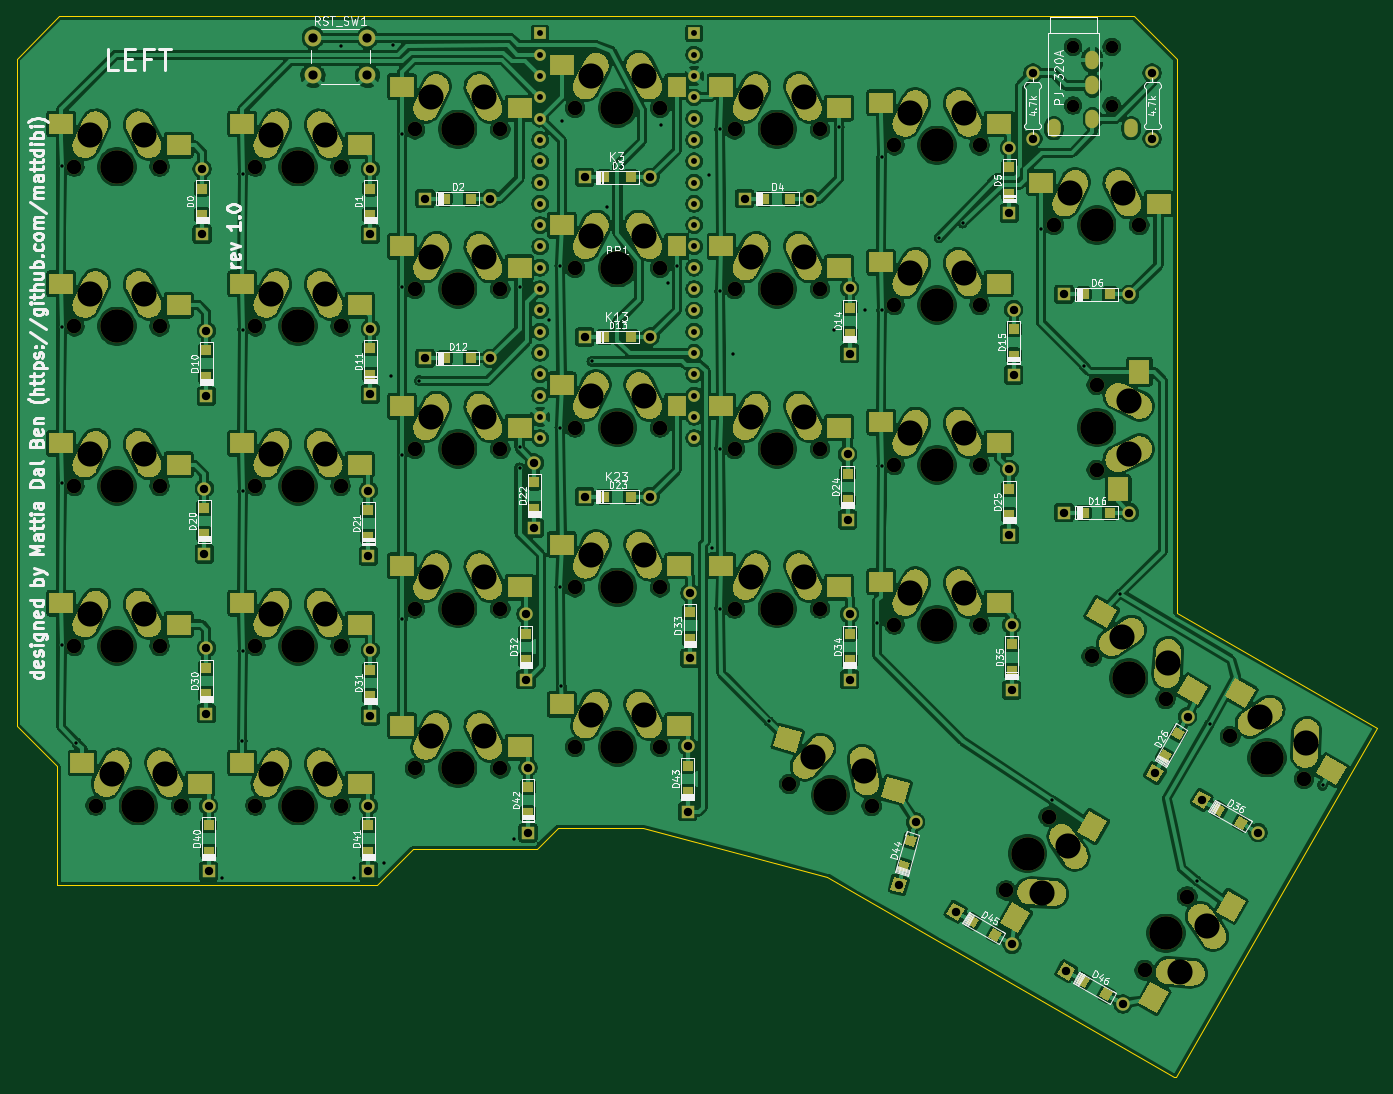
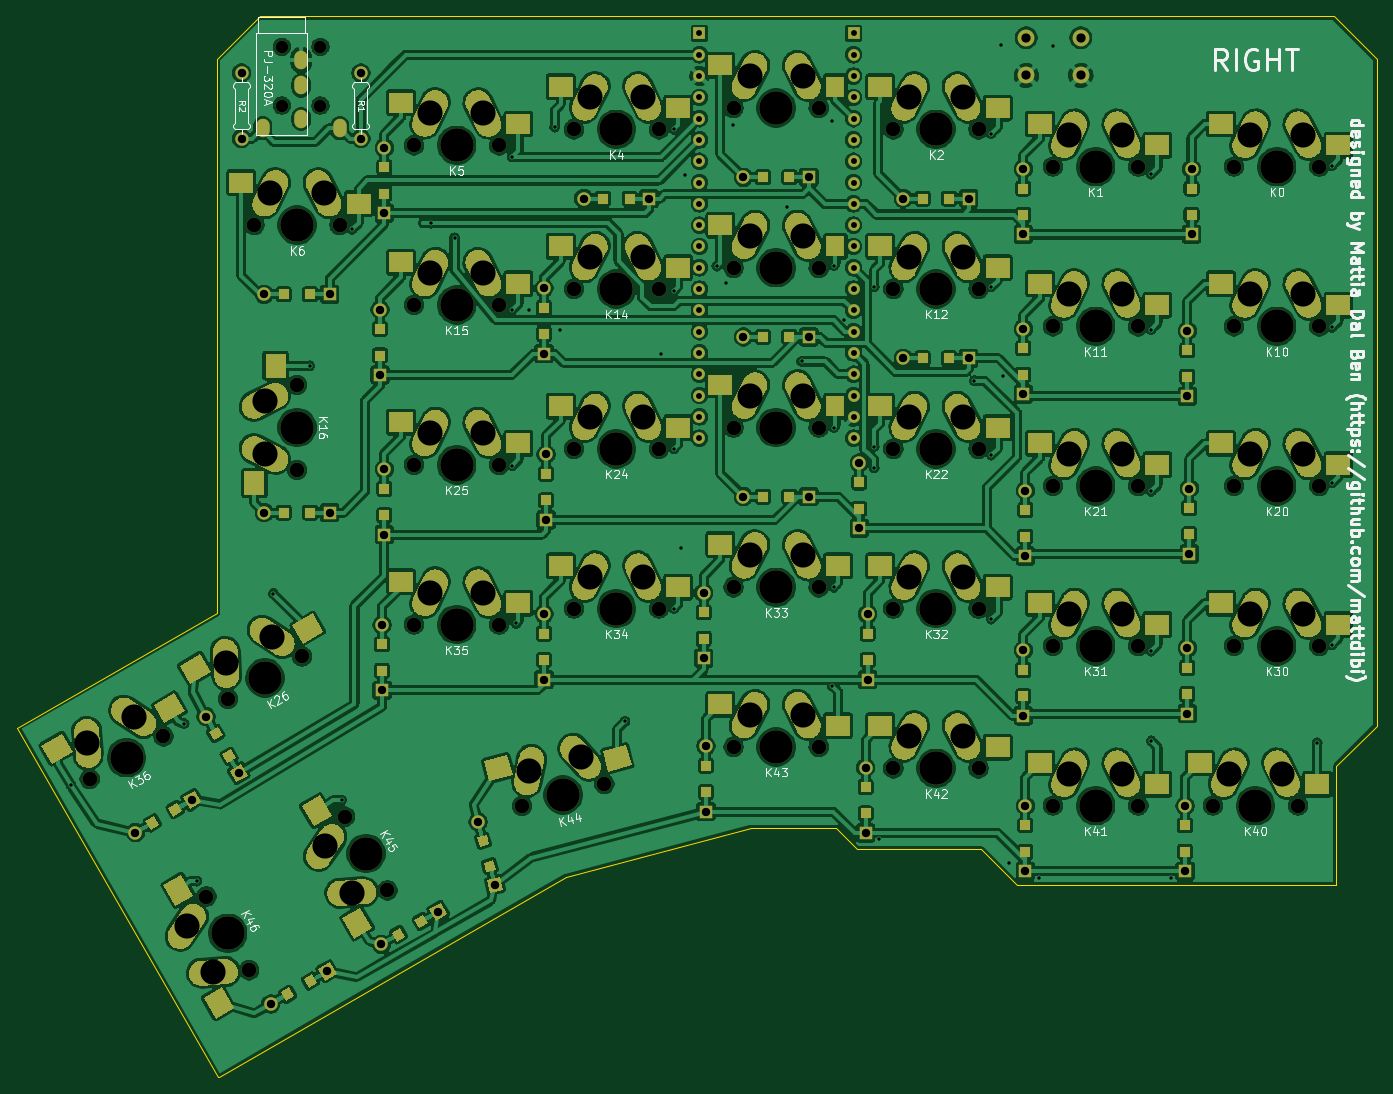
Circuit board: 11 layer files. Board 162.2 x 126.5 mm.
- bottom_copper: redox_rev1-B_Cu.gbl (917700 bytes)
- bottom_mask: redox_rev1-B_Mask.gbs (137973 bytes)
- paste: redox_rev1-B_Paste.gbp (6675 bytes)
- bottom_silk: redox_rev1-B_SilkS.gbo (42569 bytes)
- outline: redox_rev1-Edge_Cuts.gm1 (1446 bytes)
- top_copper: redox_rev1-F_Cu.gtl (836011 bytes)
- top_mask: redox_rev1-F_Mask.gts (138063 bytes)
- paste: redox_rev1-F_Paste.gtp (6680 bytes)
- top_silk: redox_rev1-F_SilkS.gto (76300 bytes)
- drill: redox_rev1-NPTH.drl (2602 bytes)
- drill: redox_rev1-PTH.drl (2911 bytes)

=== bottom_copper: redox_rev1-B_Cu.gbl (917700 bytes, source omitted) ===
=== bottom_mask: redox_rev1-B_Mask.gbs (137973 bytes, source omitted) ===
=== paste: redox_rev1-B_Paste.gbp ===
G04 #@! TF.GenerationSoftware,KiCad,Pcbnew,(5.1.5)-3*
G04 #@! TF.CreationDate,2020-02-25T19:23:58+01:00*
G04 #@! TF.ProjectId,redox_rev1,7265646f-785f-4726-9576-312e6b696361,1.0*
G04 #@! TF.SameCoordinates,Original*
G04 #@! TF.FileFunction,Paste,Bot*
G04 #@! TF.FilePolarity,Positive*
%FSLAX46Y46*%
G04 Gerber Fmt 4.6, Leading zero omitted, Abs format (unit mm)*
G04 Created by KiCad (PCBNEW (5.1.5)-3) date 2020-02-25 19:23:58*
%MOMM*%
%LPD*%
G04 APERTURE LIST*
%ADD10R,2.850000X2.500000*%
%ADD11R,1.200000X1.200000*%
%ADD12R,2.250000X2.500000*%
%ADD13R,2.500000X2.850000*%
%ADD14C,0.100000*%
G04 APERTURE END LIST*
D10*
X98090000Y-80645000D03*
X84074000Y-83185000D03*
X105664000Y-121285000D03*
X119680000Y-118745000D03*
D11*
X101600000Y-69291000D03*
X101600000Y-72441000D03*
X209855000Y-107950000D03*
X206705000Y-107950000D03*
D12*
X144064000Y-76200000D03*
D10*
X157780000Y-73660000D03*
X105664000Y-64135000D03*
X119680000Y-61595000D03*
X98090000Y-61595000D03*
X84074000Y-64135000D03*
X124714000Y-78740000D03*
X138730000Y-76200000D03*
X124714000Y-116840000D03*
X138730000Y-114300000D03*
X124714000Y-59690000D03*
X138730000Y-57150000D03*
X162814000Y-59690000D03*
X176830000Y-57150000D03*
X181864000Y-61595000D03*
X195880000Y-59055000D03*
X200914000Y-71120000D03*
X214930000Y-68580000D03*
X105664000Y-83185000D03*
X119680000Y-80645000D03*
X162814000Y-78740000D03*
X176830000Y-76200000D03*
X181864000Y-80645000D03*
X195880000Y-78105000D03*
D13*
X213360000Y-104440000D03*
X210820000Y-90424000D03*
D10*
X98090000Y-99695000D03*
X84074000Y-102235000D03*
X105664000Y-102235000D03*
X119680000Y-99695000D03*
X124714000Y-97790000D03*
X138730000Y-95250000D03*
X162814000Y-97790000D03*
X176830000Y-95250000D03*
X181864000Y-99695000D03*
X195880000Y-97155000D03*
D14*
G36*
X205121771Y-122122327D02*
G01*
X206371771Y-119957263D01*
X208839943Y-121382263D01*
X207589943Y-123547327D01*
X205121771Y-122122327D01*
G37*
G36*
X218529983Y-126930623D02*
G01*
X219779983Y-124765559D01*
X222248155Y-126190559D01*
X220998155Y-128355623D01*
X218529983Y-126930623D01*
G37*
D10*
X98090000Y-118745000D03*
X84074000Y-121285000D03*
X143764000Y-114300000D03*
X157780000Y-111760000D03*
X162814000Y-116840000D03*
X176830000Y-114300000D03*
X181864000Y-118745000D03*
X195880000Y-116205000D03*
D14*
G36*
X221631771Y-131647327D02*
G01*
X222881771Y-129482263D01*
X225349943Y-130907263D01*
X224099943Y-133072327D01*
X221631771Y-131647327D01*
G37*
G36*
X235039983Y-136455623D02*
G01*
X236289983Y-134290559D01*
X238758155Y-135715559D01*
X237508155Y-137880623D01*
X235039983Y-136455623D01*
G37*
D10*
X86614000Y-140335000D03*
X100630000Y-137795000D03*
X105664000Y-140335000D03*
X119680000Y-137795000D03*
X124714000Y-135890000D03*
X138730000Y-133350000D03*
X143764000Y-133350000D03*
X157780000Y-130810000D03*
D14*
G36*
X182568239Y-139257833D02*
G01*
X183215287Y-136843019D01*
X185968175Y-137580653D01*
X185321127Y-139995467D01*
X182568239Y-139257833D01*
G37*
G36*
X168372423Y-138083677D02*
G01*
X169019471Y-135668863D01*
X171772359Y-136406497D01*
X171125311Y-138821311D01*
X168372423Y-138083677D01*
G37*
G36*
X200729377Y-155029983D02*
G01*
X202894441Y-156279983D01*
X201469441Y-158748155D01*
X199304377Y-157498155D01*
X200729377Y-155029983D01*
G37*
G36*
X205537673Y-141621771D02*
G01*
X207702737Y-142871771D01*
X206277737Y-145339943D01*
X204112673Y-144089943D01*
X205537673Y-141621771D01*
G37*
G36*
X217239377Y-164554983D02*
G01*
X219404441Y-165804983D01*
X217979441Y-168273155D01*
X215814377Y-167023155D01*
X217239377Y-164554983D01*
G37*
G36*
X222047673Y-151146771D02*
G01*
X224212737Y-152396771D01*
X222787737Y-154864943D01*
X220622673Y-153614943D01*
X222047673Y-151146771D01*
G37*
D12*
X144064000Y-57150000D03*
D10*
X157780000Y-54610000D03*
D12*
X144064000Y-95250000D03*
D10*
X157780000Y-92710000D03*
D11*
X121666000Y-69291000D03*
X121666000Y-72441000D03*
X133655000Y-70485000D03*
X130505000Y-70485000D03*
X152705000Y-67945000D03*
X149555000Y-67945000D03*
X171755000Y-70485000D03*
X168605000Y-70485000D03*
X197866000Y-66751000D03*
X197866000Y-69901000D03*
X209855000Y-81915000D03*
X206705000Y-81915000D03*
X102108000Y-88595000D03*
X102108000Y-91745000D03*
X121666000Y-88341000D03*
X121666000Y-91491000D03*
X133655000Y-89535000D03*
X130505000Y-89535000D03*
X152705000Y-86995000D03*
X149555000Y-86995000D03*
X178816000Y-83515000D03*
X178816000Y-86665000D03*
X198374000Y-86055000D03*
X198374000Y-89205000D03*
X101854000Y-107391000D03*
X101854000Y-110541000D03*
X121412000Y-107645000D03*
X121412000Y-110795000D03*
X141224000Y-104343000D03*
X141224000Y-107493000D03*
X152705000Y-106045000D03*
X149555000Y-106045000D03*
X178562000Y-103327000D03*
X178562000Y-106477000D03*
X197866000Y-105105000D03*
X197866000Y-108255000D03*
D14*
G36*
X217737885Y-133452395D02*
G01*
X218777115Y-134052395D01*
X218177115Y-135091625D01*
X217137885Y-134491625D01*
X217737885Y-133452395D01*
G37*
G36*
X216162885Y-136180375D02*
G01*
X217202115Y-136780375D01*
X216602115Y-137819605D01*
X215562885Y-137219605D01*
X216162885Y-136180375D01*
G37*
D11*
X102108000Y-126441000D03*
X102108000Y-129591000D03*
X121666000Y-126695000D03*
X121666000Y-129845000D03*
X140208000Y-122377000D03*
X140208000Y-125527000D03*
X159766000Y-119837000D03*
X159766000Y-122987000D03*
X178816000Y-122377000D03*
X178816000Y-125527000D03*
X198120000Y-123647000D03*
X198120000Y-126797000D03*
D14*
G36*
X226338605Y-144712885D02*
G01*
X225738605Y-145752115D01*
X224699375Y-145152115D01*
X225299375Y-144112885D01*
X226338605Y-144712885D01*
G37*
G36*
X223610625Y-143137885D02*
G01*
X223010625Y-144177115D01*
X221971395Y-143577115D01*
X222571395Y-142537885D01*
X223610625Y-143137885D01*
G37*
D11*
X102362000Y-145237000D03*
X102362000Y-148387000D03*
X121412000Y-145237000D03*
X121412000Y-148387000D03*
X140462000Y-140665000D03*
X140462000Y-143815000D03*
X159512000Y-138125000D03*
X159512000Y-141275000D03*
D14*
G36*
X185657376Y-146333820D02*
G01*
X186816487Y-146644403D01*
X186505904Y-147803514D01*
X185346793Y-147492931D01*
X185657376Y-146333820D01*
G37*
G36*
X184842096Y-149376486D02*
G01*
X186001207Y-149687069D01*
X185690624Y-150846180D01*
X184531513Y-150535597D01*
X184842096Y-149376486D01*
G37*
G36*
X197001605Y-158047885D02*
G01*
X196401605Y-159087115D01*
X195362375Y-158487115D01*
X195962375Y-157447885D01*
X197001605Y-158047885D01*
G37*
G36*
X194273625Y-156472885D02*
G01*
X193673625Y-157512115D01*
X192634395Y-156912115D01*
X193234395Y-155872885D01*
X194273625Y-156472885D01*
G37*
G36*
X210209605Y-165159885D02*
G01*
X209609605Y-166199115D01*
X208570375Y-165599115D01*
X209170375Y-164559885D01*
X210209605Y-165159885D01*
G37*
G36*
X207481625Y-163584885D02*
G01*
X206881625Y-164624115D01*
X205842395Y-164024115D01*
X206442395Y-162984885D01*
X207481625Y-163584885D01*
G37*
M02*

=== bottom_silk: redox_rev1-B_SilkS.gbo (42569 bytes, source omitted) ===
=== outline: redox_rev1-Edge_Cuts.gm1 ===
G04 #@! TF.GenerationSoftware,KiCad,Pcbnew,(5.1.5)-3*
G04 #@! TF.CreationDate,2020-02-25T19:23:58+01:00*
G04 #@! TF.ProjectId,redox_rev1,7265646f-785f-4726-9576-312e6b696361,1.0*
G04 #@! TF.SameCoordinates,Original*
G04 #@! TF.FileFunction,Profile,NP*
%FSLAX46Y46*%
G04 Gerber Fmt 4.6, Leading zero omitted, Abs format (unit mm)*
G04 Created by KiCad (PCBNEW (5.1.5)-3) date 2020-02-25 19:23:58*
%MOMM*%
%LPD*%
G04 APERTURE LIST*
%ADD10C,0.100000*%
G04 APERTURE END LIST*
D10*
X212725000Y-48768000D02*
X84582000Y-48768000D01*
X217805000Y-53848000D02*
X217805000Y-64008000D01*
X79502000Y-53848000D02*
X79502000Y-57150000D01*
X79502000Y-53848000D02*
X84582000Y-48768000D01*
X217805000Y-53848000D02*
X212725000Y-48768000D01*
X154178000Y-145542000D02*
X144018000Y-145542000D01*
X217805000Y-119888000D02*
X241681000Y-133604000D01*
X217805000Y-64008000D02*
X217805000Y-119888000D01*
X217678000Y-175260000D02*
X241681000Y-133604000D01*
X217551000Y-175260000D02*
X217678000Y-175260000D01*
X176149000Y-151384000D02*
X154178000Y-145542000D01*
X217551000Y-175260000D02*
X176149000Y-151384000D01*
X141478000Y-148082000D02*
X144018000Y-145542000D01*
X126746000Y-148082000D02*
X141478000Y-148082000D01*
X122428000Y-152400000D02*
X126746000Y-148082000D01*
X84328000Y-152400000D02*
X122428000Y-152400000D01*
X84328000Y-138176000D02*
X84328000Y-152400000D01*
X79502000Y-133350000D02*
X84328000Y-138176000D01*
X79502000Y-57150000D02*
X79502000Y-133350000D01*
M02*

=== top_copper: redox_rev1-F_Cu.gtl (836011 bytes, source omitted) ===
=== top_mask: redox_rev1-F_Mask.gts (138063 bytes, source omitted) ===
=== paste: redox_rev1-F_Paste.gtp (6680 bytes, source omitted) ===
=== top_silk: redox_rev1-F_SilkS.gto (76300 bytes, source omitted) ===
=== drill: redox_rev1-NPTH.drl ===
M48
; DRILL file {KiCad (5.1.5)-3} date 2/25/2020 7:24:32 PM
; FORMAT={-:-/ absolute / inch / decimal}
; #@! TF.CreationDate,2020-02-25T19:24:32+01:00
; #@! TF.GenerationSoftware,Kicad,Pcbnew,(5.1.5)-3
; #@! TF.FileFunction,NonPlated,1,2,NPTH
FMAT,2
INCH
T1C0.0591
T2C0.0689
T3C0.1181
T4C0.1570
%
G90
G05
T1
X8.0894Y-2.063
X8.0894Y-2.3386
X8.2706Y-2.063
X8.2706Y-2.3386
T2
X3.4Y-4.875
X3.8Y-4.875
X4.25Y-3.375
X4.65Y-3.375
X6.5Y-3.2
X6.9Y-3.2
X5.75Y-5.35
X6.15Y-5.35
X5.0Y-3.2
X5.4Y-3.2
X8.425Y-6.3982
X8.625Y-6.0518
X8.1768Y-4.925
X8.5232Y-5.125
X8.0Y-2.9
X8.4Y-2.9
X3.5Y-5.625
X3.9Y-5.625
X5.75Y-3.85
X6.15Y-3.85
X3.4Y-4.125
X3.8Y-4.125
X7.25Y-4.775
X7.65Y-4.775
X6.5Y-2.45
X6.9Y-2.45
X5.0Y-3.95
X5.4Y-3.95
X3.4Y-3.375
X3.8Y-3.375
X5.75Y-4.6
X6.15Y-4.6
X5.0Y-2.45
X5.4Y-2.45
X5.0Y-5.45
X5.4Y-5.45
X4.25Y-4.125
X4.65Y-4.125
X5.75Y-3.1
X6.15Y-3.1
X7.25Y-4.025
X7.65Y-4.025
X4.25Y-2.625
X4.65Y-2.625
X7.775Y-6.0232
X7.975Y-5.6768
X7.25Y-2.525
X7.65Y-2.525
X6.5Y-3.95
X6.9Y-3.95
X7.25Y-3.275
X7.65Y-3.275
X3.4Y-2.625
X3.8Y-2.625
X4.25Y-5.625
X4.65Y-5.625
X6.7568Y-5.5232
X7.1432Y-5.6268
X6.5Y-4.7
X6.9Y-4.7
X8.2Y-3.65
X8.2Y-4.05
X4.25Y-4.875
X4.65Y-4.875
X8.8268Y-5.3
X9.1732Y-5.5
X5.0Y-4.7
X5.4Y-4.7
X5.75Y-2.35
X6.15Y-2.35
T3
X4.325Y-3.975
X4.575Y-3.975
X5.825Y-2.95
X6.075Y-2.95
X7.325Y-3.875
X7.575Y-3.875
X4.325Y-2.475
X4.575Y-2.475
X7.9424Y-6.0333
X8.0674Y-5.8167
X7.325Y-2.375
X7.575Y-2.375
X6.575Y-3.8
X6.825Y-3.8
X7.325Y-3.125
X7.575Y-3.125
X3.475Y-2.475
X3.725Y-2.475
X4.325Y-5.475
X4.575Y-5.475
X6.8681Y-5.3978
X7.1096Y-5.4625
X6.575Y-4.55
X6.825Y-4.55
X8.35Y-3.725
X8.35Y-3.975
X4.325Y-4.725
X4.575Y-4.725
X8.9667Y-5.2076
X9.1833Y-5.3326
X5.075Y-4.55
X5.325Y-4.55
X5.825Y-2.2
X6.075Y-2.2
X3.475Y-4.725
X3.725Y-4.725
X4.325Y-3.225
X4.575Y-3.225
X6.575Y-3.05
X6.825Y-3.05
X5.825Y-5.2
X6.075Y-5.2
X5.075Y-3.05
X5.325Y-3.05
X8.5924Y-6.4083
X8.7174Y-6.1917
X8.3167Y-4.8326
X8.5333Y-4.9576
X8.075Y-2.75
X8.325Y-2.75
X3.575Y-5.475
X3.825Y-5.475
X5.825Y-3.7
X6.075Y-3.7
X3.475Y-3.975
X3.725Y-3.975
X7.325Y-4.625
X7.575Y-4.625
X6.575Y-2.3
X6.825Y-2.3
X5.075Y-3.8
X5.325Y-3.8
X3.475Y-3.225
X3.725Y-3.225
X5.825Y-4.45
X6.075Y-4.45
X5.075Y-2.3
X5.325Y-2.3
X5.075Y-5.3
X5.325Y-5.3
T4
X5.2Y-3.95
X3.6Y-3.375
X5.95Y-4.6
X5.2Y-2.45
X5.2Y-5.45
X4.45Y-4.125
X5.95Y-3.1
X7.45Y-4.025
X4.45Y-2.625
X7.875Y-5.85
X7.45Y-2.525
X6.7Y-3.95
X7.45Y-3.275
X3.6Y-2.625
X4.45Y-5.625
X6.95Y-5.575
X6.7Y-4.7
X8.2Y-3.85
X4.45Y-4.875
X9.0Y-5.4
X5.2Y-4.7
X5.95Y-2.35
X3.6Y-4.875
X4.45Y-3.375
X6.7Y-3.2
X5.95Y-5.35
X5.2Y-3.2
X8.525Y-6.225
X8.35Y-5.025
X8.2Y-2.9
X3.7Y-5.625
X5.95Y-3.85
X3.6Y-4.125
X7.45Y-4.775
X6.7Y-2.45
T0
M30

=== drill: redox_rev1-PTH.drl ===
M48
; DRILL file {KiCad (5.1.5)-3} date 2/25/2020 7:24:32 PM
; FORMAT={-:-/ absolute / inch / decimal}
; #@! TF.CreationDate,2020-02-25T19:24:32+01:00
; #@! TF.GenerationSoftware,Kicad,Pcbnew,(5.1.5)-3
; #@! TF.FileFunction,Plated,1,2,PTH
FMAT,2
INCH
T1C0.0157
T2C0.0276
T3C0.0354
T4C0.0394
T5C0.0433
%
G90
G05
T1
X3.34Y-2.62
X3.34Y-3.38
X3.34Y-4.11
X3.34Y-4.87
X3.41Y-5.33
X4.095Y-5.965
X4.1885Y-5.3215
X4.19Y-2.66
X4.19Y-3.39
X4.19Y-4.15
X4.19Y-4.9
X4.65Y-2.06
X4.715Y-5.965
X4.855Y-5.895
X4.885Y-3.61
X4.895Y-2.055
X4.94Y-2.47
X4.94Y-3.19
X4.94Y-3.98
X4.94Y-4.75
X5.02Y-3.63
X5.465Y-5.78
X5.49Y-3.19
X5.49Y-3.94
X5.49Y-4.04
X5.63Y-3.345
X5.68Y-3.09
X5.68Y-3.85
X5.68Y-4.6
X5.6869Y-5.0631
X5.69Y-2.41
X5.83Y-3.54
X5.9Y-2.815
X6.155Y-2.43
X6.185Y-3.17
X6.2282Y-3.0918
X6.38Y-2.665
X6.395Y-4.415
X6.43Y-2.45
X6.43Y-3.21
X6.43Y-3.95
X6.43Y-4.7
X6.49Y-3.505
X6.66Y-5.23
X6.965Y-3.39
X6.99Y-2.44
X7.11Y-3.3
X7.17Y-4.77
X7.1899Y-2.5799
X7.19Y-3.3
X7.19Y-4.03
X7.46Y-2.96
X7.57Y-2.89
X7.94Y-2.92
X7.99Y-5.6
X8.14Y-3.56
X8.31Y-4.63
X8.67Y-5.98
X8.73Y-5.24
X9.26Y-5.53
T2
X5.5864Y-2.0
X5.5864Y-2.1
X5.5864Y-2.2
X5.5864Y-2.3
X5.5864Y-2.4
X5.5864Y-2.5
X5.5864Y-2.6
X5.5864Y-2.7
X5.5864Y-2.8
X5.5864Y-2.9
X5.5864Y-3.0
X5.5864Y-3.1
X5.5864Y-3.2
X5.5864Y-3.3
X5.5864Y-3.4
X5.5864Y-3.5
X5.5864Y-3.6
X5.5864Y-3.7
X5.5864Y-3.8
X5.5864Y-3.9
X6.31Y-2.0
X6.31Y-2.1
X6.31Y-2.2
X6.31Y-2.3
X6.31Y-2.4
X6.31Y-2.5
X6.31Y-2.6
X6.31Y-2.7
X6.31Y-2.8
X6.31Y-2.9
X6.31Y-3.0
X6.31Y-3.1
X6.31Y-3.2
X6.31Y-3.3
X6.31Y-3.4
X6.31Y-3.5
X6.31Y-3.6
X6.31Y-3.7
X6.31Y-3.8
X6.31Y-3.9
T4
X4.02Y-4.8865
X4.02Y-5.1935
X8.0465Y-3.225
X8.3535Y-3.225
X4.79Y-3.3865
X4.79Y-3.6935
X6.29Y-4.6265
X6.29Y-4.9335
X5.56Y-4.0165
X5.56Y-4.3235
X5.52Y-4.7265
X5.52Y-5.0335
X7.79Y-2.5365
X7.79Y-2.8435
X4.02Y-3.3965
X4.02Y-3.7035
X4.01Y-4.1365
X4.01Y-4.4435
X4.03Y-5.6265
X4.03Y-5.9335
X4.78Y-5.6265
X4.78Y-5.9335
X5.7965Y-2.675
X6.1035Y-2.675
X8.46Y-2.1865
X8.46Y-2.4935
X4.79Y-4.8965
X4.79Y-5.2035
X5.7965Y-4.175
X6.1035Y-4.175
X4.0Y-2.6365
X4.0Y-2.9435
X6.5465Y-2.775
X6.8535Y-2.775
X8.0465Y-4.25
X8.3535Y-4.25
X4.79Y-2.6365
X4.79Y-2.9435
X6.28Y-5.3465
X6.28Y-5.6535
X7.537Y-6.1232
X7.803Y-6.2768
X8.4732Y-5.473
X8.6268Y-5.207
X5.53Y-5.4465
X5.53Y-5.7535
X5.0465Y-2.775
X5.3535Y-2.775
X7.04Y-3.1965
X7.04Y-3.5035
X7.2703Y-5.9983
X7.3497Y-5.7017
X7.79Y-4.0465
X7.79Y-4.3535
X8.057Y-6.4032
X8.323Y-6.5568
X4.78Y-4.1465
X4.78Y-4.4535
X5.7965Y-3.425
X6.1035Y-3.425
X8.692Y-5.5982
X8.958Y-5.7518
X7.03Y-3.9765
X7.03Y-4.2835
X7.04Y-4.7265
X7.04Y-5.0335
X5.0465Y-3.525
X5.3535Y-3.525
X7.8Y-4.7765
X7.8Y-5.0835
X7.81Y-3.2965
X7.81Y-3.6035
X7.9Y-2.1865
X7.9Y-2.4935
T5
X4.52Y-2.02
X4.52Y-2.1972
X4.7759Y-2.02
X4.7759Y-2.1972
T3
G00X7.9989Y-2.4331
M15
G01X7.9989Y-2.4567
M16
G05
G00X8.18Y-2.1142
M15
G01X8.18Y-2.1378
M16
G05
G00X8.18Y-2.2323
M15
G01X8.18Y-2.2559
M16
G05
G00X8.18Y-2.3898
M15
G01X8.18Y-2.4134
M16
G05
G00X8.3611Y-2.4331
M15
G01X8.3611Y-2.4567
M16
G05
T0
M30
